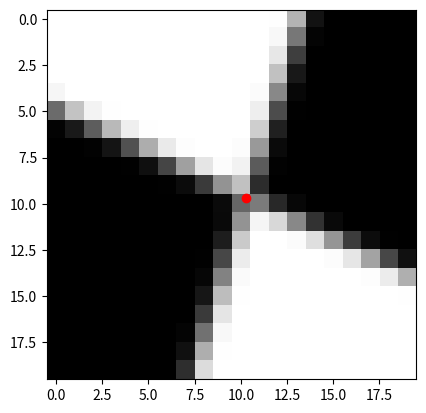

Write the Python code that produced this figure.
#!/usr/bin/env python

from scipy.stats import norm
import numpy as np
import matplotlib.pyplot as plt
import sys


def create_marker_function(x0, y0, angle_x, angle_y):
    @np.vectorize
    def marker_f(x, y):
        def f(x):
            k = np.tan(angle_x * np.pi / 180)
            return k*(x-x0) + y0

        def h(y):
            k = np.tan(angle_y * np.pi / 180)
            return k*(y-y0) + x0

        return (1 - 2*norm.cdf(x, loc=h(y), scale=0.5)) * \
            (1 - 2*norm.cdf(y, loc=f(x), scale=0.5))
    return marker_f


center = np.array([10.3, 9.7])
angle_x, angle_y = 25, -17
size = 20
marker_f = create_marker_function(center[0], center[1], angle_x, angle_y)
xv, yv = np.meshgrid(np.arange(size), np.arange(size))
im = marker_f(xv, yv)

plt.imshow(im, interpolation='none', cmap='gray')
x, y = center
plt.plot(x, y, 'ro')
plt.show()


def jianfeng_ultimate_marker_finder(im, initial_guess):
    # Does awesome stuff
    return center


jian_center = jianfeng_ultimate_marker_finder(im, np.array([10, 10]))

print(jian_center - center)
